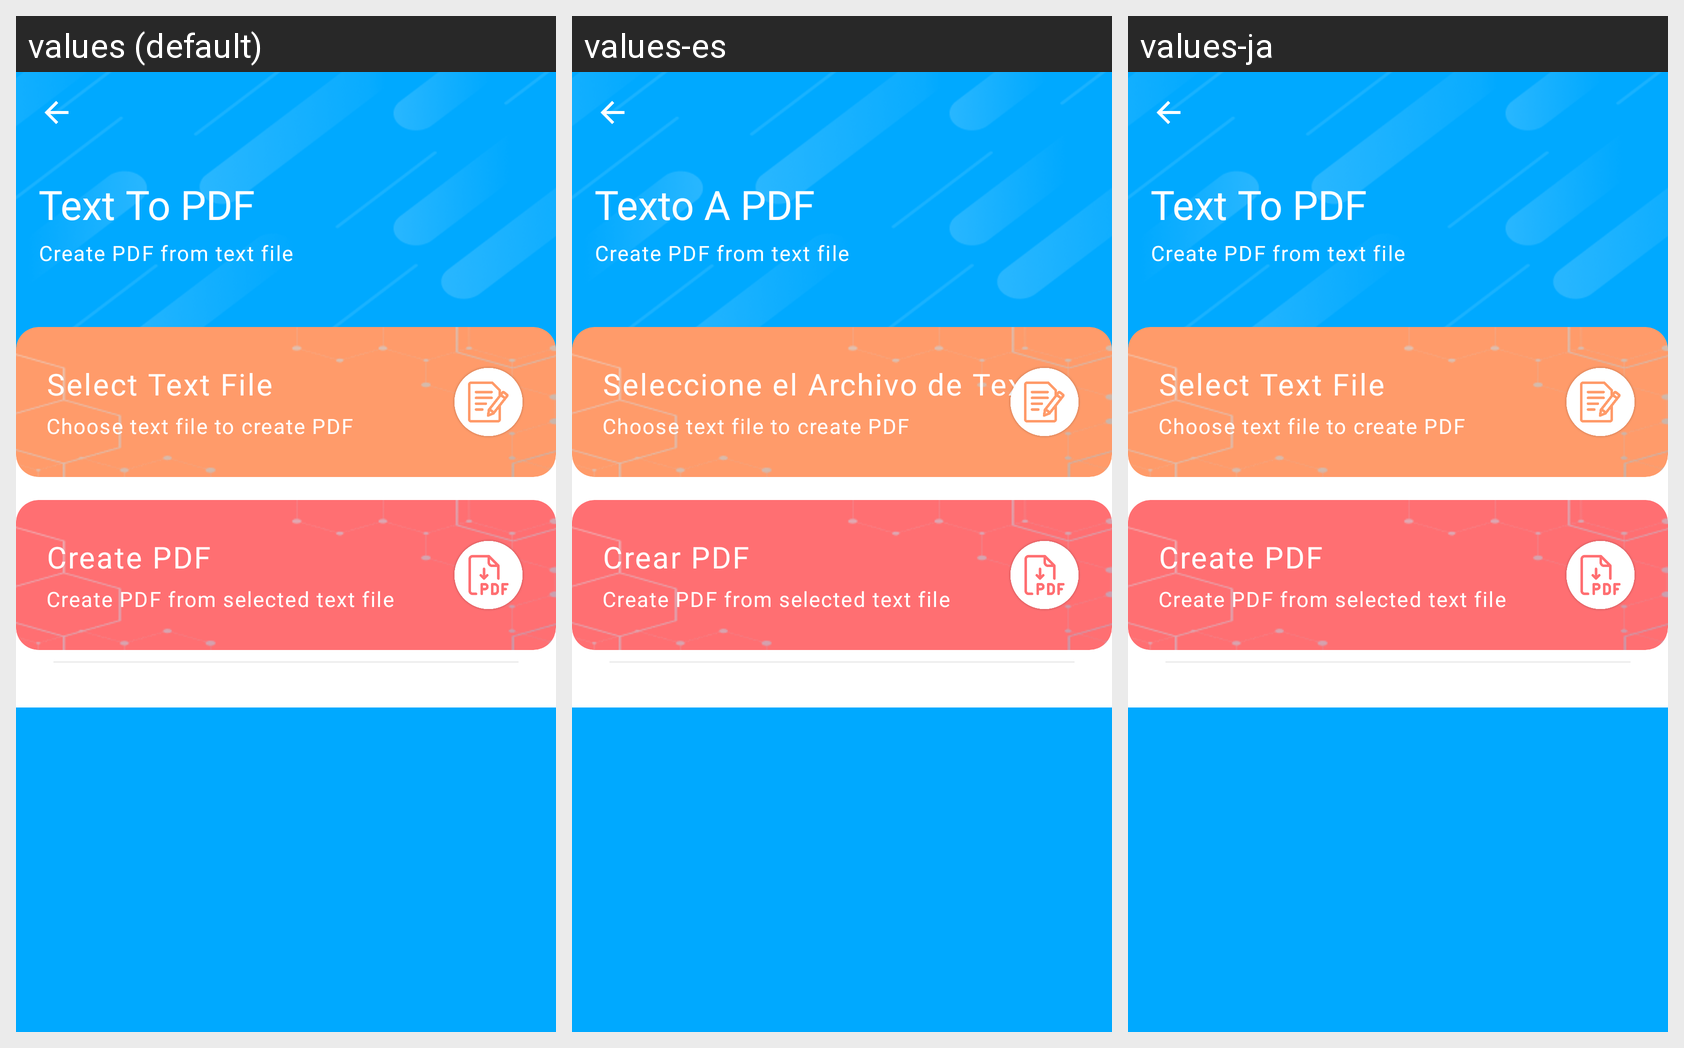

Here is an Android app screen in its default locale and in the app's own translations. Write out the translated-string differences for the strings that appear on this screen.
Android screen res/layout/fragment_text_to_pdf.xml rendered under 3 locales, left to right: values (default), values-es, values-ja. Device: Nexus 5 (rendered at 1080×1920; each locale shown at half size, 540×960, under a caption strip naming it); theme AppThemeWhite.
Other locales in the repository, not shown: values-bs, values-de, values-fr, values-hi, values-it, values-pt-rBR, values-ru, values-tr-rTR, values-zh.
Strings drawn on this screen, with the default value and each locale's value (text and hints the layout hard-codes, and strings that could not be matched under every locale, appear in the picture but are not listed):

text_to_pdf
  values: Text To PDF
  values-es: Texto A PDF
  values-ja: Text To PDF

create_pdf_from_text_file
  values: Create PDF from text file
  values-es: Create PDF from text file  [not translated; the default value is used]
  values-ja: Create PDF from text file  [not translated; the default value is used]

select_text_file
  values: Select Text File
  values-es: Seleccione el Archivo de Texto
  values-ja: Select Text File

choose_text_file_to_create_pdf
  values: Choose text file to create PDF
  values-es: Choose text file to create PDF  [not translated; the default value is used]
  values-ja: Choose text file to create PDF  [not translated; the default value is used]

create_pdf
  values: Create PDF
  values-es: Crear PDF
  values-ja: Create PDF

create_pdf_from_selected_text_file
  values: Create PDF from selected text file
  values-es: Create PDF from selected text file  [not translated; the default value is used]
  values-ja: Create PDF from selected text file  [not translated; the default value is used]
